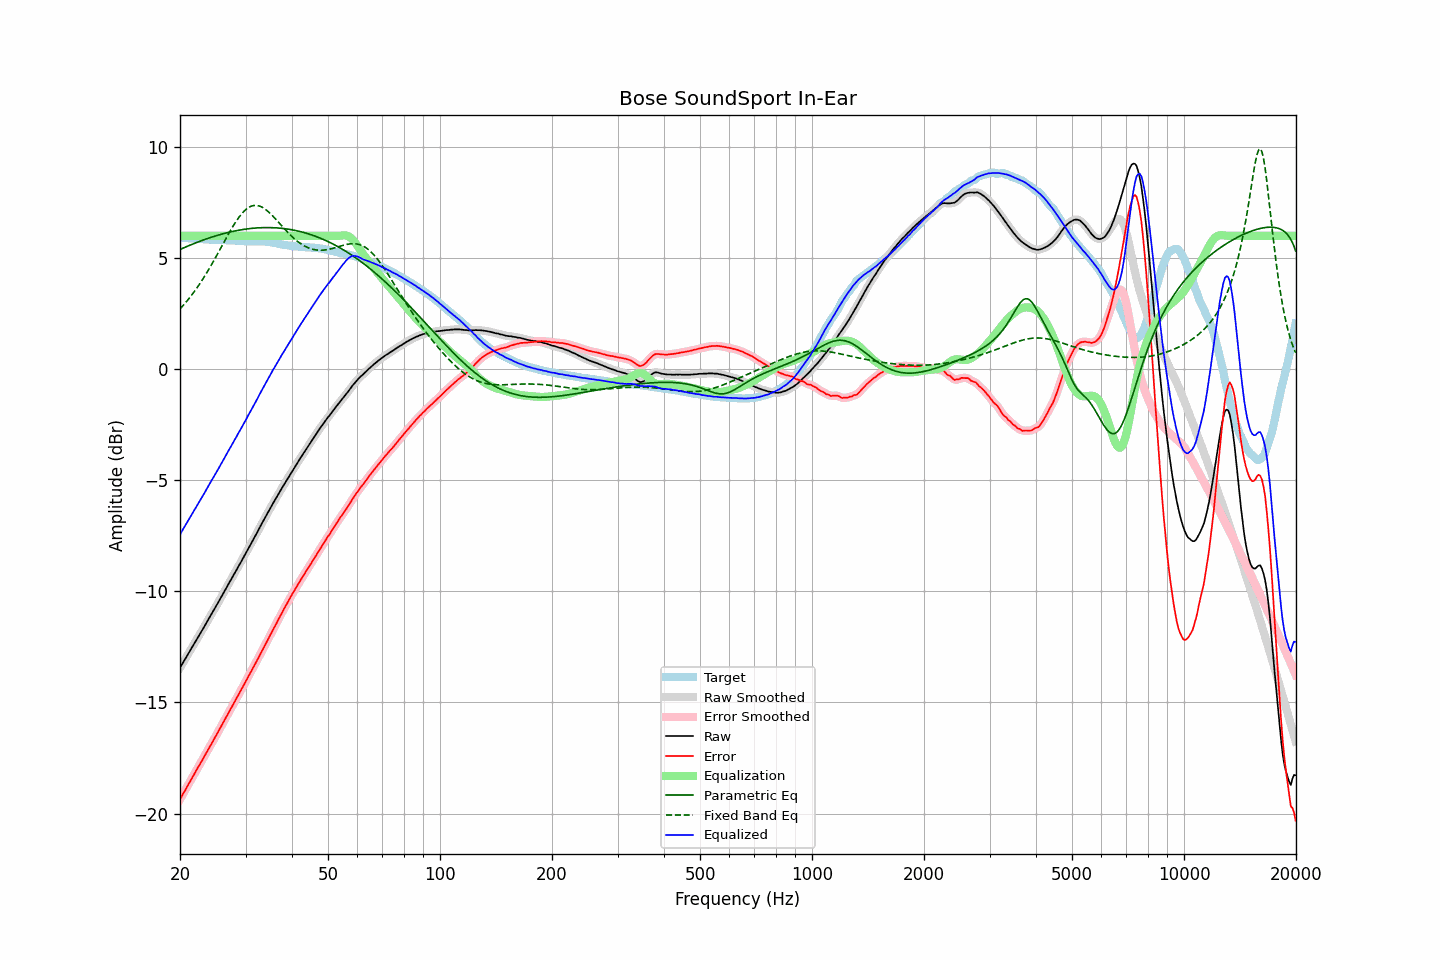

Values plotted in this chart, from the file beside it:
frequency, raw, error, smoothed, error_smoothed, equalization, parametric_eq, fixed_band_eq, equalized_raw, equalized_smoothed, target
20.00, -13.44, -19.36, -13.44, -19.36, 6.00, 5.38, 2.71, -7.44, -7.44, 5.92
20.20, -13.32, -19.24, -13.32, -19.23, 6.00, 5.42, 2.79, -7.32, -7.32, 5.92
20.40, -13.19, -19.09, -13.19, -19.10, 6.00, 5.45, 2.87, -7.19, -7.19, 5.91
20.61, -13.07, -18.98, -13.07, -18.97, 6.00, 5.48, 2.95, -7.07, -7.07, 5.90
20.81, -12.95, -18.84, -12.95, -18.84, 6.00, 5.51, 3.03, -6.95, -6.95, 5.89
21.02, -12.82, -18.71, -12.82, -18.72, 6.00, 5.54, 3.12, -6.82, -6.82, 5.89
21.23, -12.70, -18.58, -12.70, -18.59, 6.00, 5.57, 3.21, -6.70, -6.70, 5.88
21.44, -12.58, -18.46, -12.58, -18.46, 6.00, 5.60, 3.31, -6.58, -6.58, 5.88
21.66, -12.46, -18.34, -12.46, -18.33, 6.00, 5.63, 3.40, -6.46, -6.46, 5.87
21.87, -12.33, -18.20, -12.33, -18.20, 6.00, 5.66, 3.50, -6.33, -6.33, 5.87
22.09, -12.21, -18.07, -12.21, -18.08, 6.00, 5.69, 3.60, -6.21, -6.21, 5.86
22.31, -12.09, -17.95, -12.09, -17.95, 6.00, 5.72, 3.70, -6.09, -6.09, 5.86
22.54, -11.97, -17.83, -11.97, -17.83, 6.00, 5.74, 3.81, -5.97, -5.97, 5.86
22.76, -11.85, -17.70, -11.85, -17.70, 6.00, 5.77, 3.92, -5.85, -5.85, 5.85
22.99, -11.72, -17.57, -11.72, -17.57, 6.00, 5.80, 4.03, -5.72, -5.72, 5.85
23.22, -11.60, -17.44, -11.60, -17.44, 6.00, 5.82, 4.14, -5.60, -5.60, 5.84
23.45, -11.47, -17.31, -11.47, -17.31, 6.00, 5.85, 4.26, -5.47, -5.47, 5.84
23.69, -11.34, -17.18, -11.34, -17.18, 6.00, 5.87, 4.38, -5.34, -5.34, 5.84
23.92, -11.22, -17.05, -11.22, -17.05, 6.00, 5.90, 4.50, -5.22, -5.22, 5.83
24.16, -11.09, -16.92, -11.10, -16.92, 6.00, 5.92, 4.62, -5.09, -5.10, 5.83
24.40, -10.98, -16.81, -10.97, -16.80, 6.00, 5.95, 4.75, -4.98, -4.97, 5.83
24.65, -10.85, -16.68, -10.85, -16.67, 6.00, 5.97, 4.88, -4.85, -4.85, 5.83
24.89, -10.73, -16.54, -10.73, -16.55, 6.00, 5.99, 5.00, -4.73, -4.73, 5.81
25.14, -10.60, -16.41, -10.60, -16.41, 6.00, 6.01, 5.14, -4.60, -4.60, 5.81
25.39, -10.47, -16.28, -10.47, -16.28, 6.00, 6.03, 5.27, -4.47, -4.47, 5.81
25.65, -10.34, -16.15, -10.34, -16.15, 6.00, 6.06, 5.40, -4.34, -4.34, 5.81
25.91, -10.21, -16.02, -10.21, -16.02, 6.00, 6.08, 5.53, -4.21, -4.21, 5.81
26.16, -10.08, -15.89, -10.08, -15.89, 6.00, 6.09, 5.66, -4.08, -4.08, 5.81
26.43, -9.95, -15.76, -9.95, -15.76, 6.00, 6.11, 5.80, -3.95, -3.95, 5.81
26.69, -9.82, -15.62, -9.82, -15.62, 6.00, 6.13, 5.93, -3.82, -3.82, 5.80
26.96, -9.69, -15.49, -9.69, -15.49, 6.00, 6.15, 6.06, -3.69, -3.69, 5.80
27.23, -9.56, -15.36, -9.56, -15.36, 6.00, 6.17, 6.19, -3.56, -3.56, 5.80
27.50, -9.44, -15.24, -9.44, -15.23, 6.00, 6.18, 6.31, -3.44, -3.44, 5.80
27.77, -9.31, -15.10, -9.31, -15.10, 6.00, 6.20, 6.43, -3.31, -3.31, 5.79
28.05, -9.18, -14.96, -9.18, -14.97, 6.00, 6.21, 6.55, -3.18, -3.18, 5.78
28.33, -9.06, -14.84, -9.05, -14.84, 6.00, 6.23, 6.66, -3.06, -3.05, 5.78
28.62, -8.92, -14.70, -8.93, -14.70, 6.00, 6.24, 6.77, -2.92, -2.93, 5.78
28.90, -8.80, -14.57, -8.80, -14.57, 6.00, 6.26, 6.87, -2.80, -2.80, 5.77
29.19, -8.67, -14.44, -8.67, -14.44, 6.00, 6.27, 6.96, -2.67, -2.67, 5.77
29.48, -8.54, -14.31, -8.54, -14.30, 6.00, 6.28, 7.04, -2.54, -2.54, 5.77
29.78, -8.41, -14.17, -8.41, -14.17, 6.00, 6.29, 7.12, -2.41, -2.41, 5.75
30.08, -8.28, -14.04, -8.28, -14.04, 6.00, 6.30, 7.18, -2.28, -2.28, 5.75
30.38, -8.15, -13.90, -8.15, -13.90, 6.00, 6.31, 7.24, -2.15, -2.15, 5.75
30.68, -8.02, -13.77, -8.02, -13.77, 6.00, 6.32, 7.29, -2.02, -2.02, 5.75
30.99, -7.88, -13.63, -7.89, -13.63, 6.00, 6.33, 7.32, -1.88, -1.89, 5.75
31.30, -7.75, -13.50, -7.75, -13.50, 6.00, 6.34, 7.35, -1.75, -1.75, 5.75
31.61, -7.62, -13.38, -7.62, -13.37, 6.00, 6.34, 7.36, -1.62, -1.62, 5.75
31.93, -7.48, -13.23, -7.49, -13.24, 6.00, 6.35, 7.37, -1.48, -1.49, 5.75
32.24, -7.35, -13.10, -7.35, -13.10, 6.00, 6.35, 7.36, -1.35, -1.35, 5.75
32.57, -7.21, -12.96, -7.21, -12.96, 6.00, 6.36, 7.35, -1.21, -1.21, 5.75
32.89, -7.07, -12.82, -7.07, -12.82, 6.00, 6.36, 7.32, -1.07, -1.07, 5.75
33.22, -6.94, -12.68, -6.94, -12.68, 6.00, 6.37, 7.29, -0.94, -0.94, 5.74
33.55, -6.81, -12.55, -6.81, -12.55, 6.00, 6.37, 7.25, -0.81, -0.81, 5.74
33.89, -6.67, -12.41, -6.67, -12.41, 6.00, 6.37, 7.20, -0.67, -0.67, 5.74
34.23, -6.54, -12.27, -6.54, -12.27, 6.00, 6.37, 7.14, -0.54, -0.54, 5.73
34.57, -6.41, -12.13, -6.41, -12.13, 6.00, 6.37, 7.08, -0.41, -0.41, 5.72
34.92, -6.28, -11.99, -6.28, -11.99, 6.00, 6.37, 7.01, -0.28, -0.28, 5.71
35.27, -6.15, -11.85, -6.15, -11.85, 6.00, 6.37, 6.94, -0.15, -0.15, 5.70
35.62, -6.02, -11.71, -6.02, -11.71, 6.00, 6.36, 6.87, -0.02, -0.02, 5.68
35.97, -5.90, -11.58, -5.90, -11.58, 6.00, 6.36, 6.79, 0.10, 0.10, 5.68
... 635 more rows
